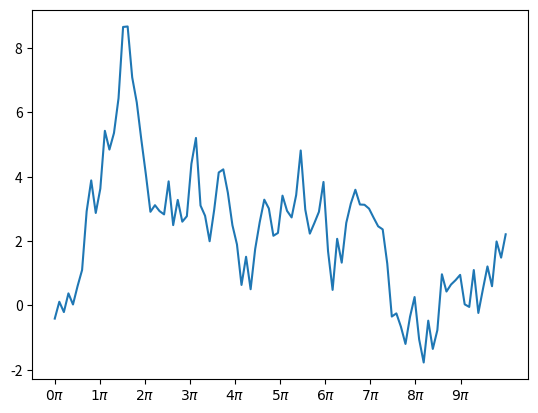

This figure's Python source:
import numpy as np
import matplotlib.pyplot as plt
import matplotlib.ticker as ticker
x = np.linspace(0, 10*np.pi, 100)
y = np.random.randn(len(x)).cumsum()
fig, ax = plt.subplots(1)
ax.plot(x, y)

# place x-ticks on the integer multiples of pi
class PiLocator(ticker.Locator):

    def __call__(self):
        vmin, vmax = self.axis.get_view_interval()
        imin = np.ceil(vmin/np.pi)
        imax = np.floor(vmax/np.pi)
        return np.arange(imin, imax)*np.pi

class PiFormatter(ticker.Formatter):
    def __call__(self, x, pos=None):
        i = int(x/np.pi)
        return r'$%d\pi$'%i

ax.xaxis.set_major_locator(PiLocator())
ax.xaxis.set_major_formatter(PiFormatter())
ax.fmt_xdata = lambda x: '%.4f'%x



plt.show()
